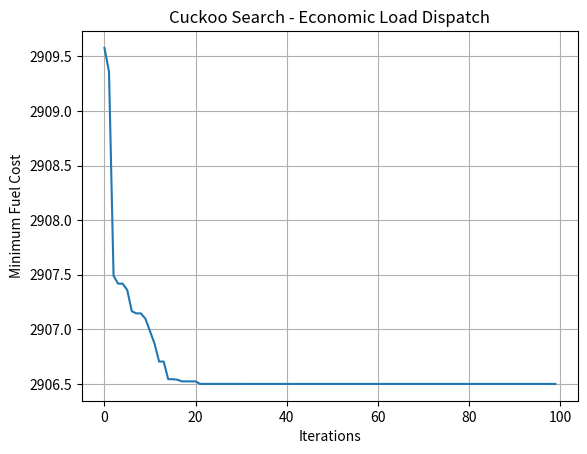

Python code for this plot:

import numpy as np
import matplotlib.pyplot as plt
import math

# Generator cost coefficients
a = np.array([500, 400, 200])
b = np.array([5.3, 5.5, 5.8])
c = np.array([0.004, 0.006, 0.009])

Pmin = np.array([50, 50, 50])
Pmax = np.array([200, 150, 100])
Pd = 300

num_nests = 20
max_iter = 100
pa = 0.25

# Fuel cost function
def fitness(P):
    return np.sum(a + b*P + c*P**2)

# Generate feasible solution
def solution():
    P = np.random.uniform(Pmin, Pmax)
    for _ in range(100):
        d = Pd - np.sum(P)
        if abs(d) < 1e-8:
            break
        available = (Pmax-P) if d > 0 else (P-Pmin)
        if np.sum(available) == 0:
            break
        P += np.sign(d) * np.minimum(
            abs(d)*available/np.sum(available), available
        )
    return P

# Initialize nests
nests = np.array([solution() for _ in range(num_nests)])
costs = np.array([fitness(P) for P in nests])

best = nests[np.argmin(costs)].copy()
best_cost = min(costs)
history = []

# Cuckoo Search
for iteration in range(max_iter):

    for i in range(num_nests):

        new = nests[i] + 0.01*np.random.randn(3)*(Pmax-Pmin)
        new = np.clip(new, Pmin, Pmax)

        d = Pd - np.sum(new)
        available = (Pmax-new) if d > 0 else (new-Pmin)

        if np.sum(available) > 0:
            new += np.sign(d)*np.minimum(
                abs(d)*available/np.sum(available), available
            )

        if abs(np.sum(new)-Pd) > 1e-6:
            continue

        j = np.random.randint(num_nests)

        if fitness(new) < costs[j]:
            nests[j] = new
            costs[j] = fitness(new)

    # Abandon worst nests
    order = np.argsort(costs)
    nests = nests[order]
    costs = costs[order]

    for k in range(int((1-pa)*num_nests), num_nests):
        nests[k] = solution()
        costs[k] = fitness(nests[k])

    if min(costs) < best_cost:
        best = nests[np.argmin(costs)].copy()
        best_cost = min(costs)

    history.append(best_cost)

# Display results
print("Optimal Power Generation:")
for i, p in enumerate(best):
    print(f"Generator {i+1}: {p:.2f} MW")

print("Total Generation:", sum(best), "MW")
print("Minimum Fuel Cost:", best_cost)

# Convergence graph
plt.plot(history)
plt.xlabel("Iterations")
plt.ylabel("Minimum Fuel Cost")
plt.title("Cuckoo Search - Economic Load Dispatch")
plt.grid()
plt.show()
